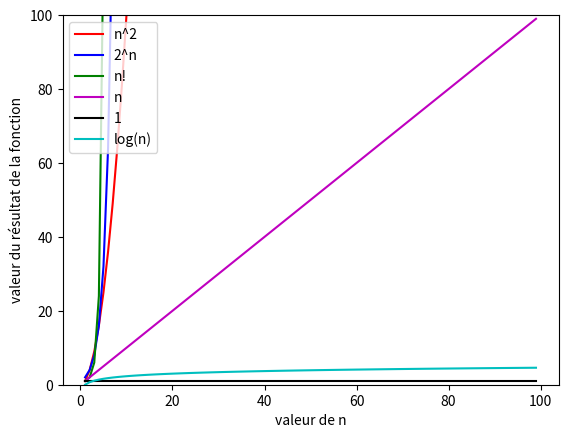

Write the Python code that produced this figure.
import math
import matplotlib.pyplot as plt


# calcule une constante (i.e. y = k)
def constante(valeur):
    return 1


# calcule une valeur linéaire (i.e. y = x, y = 2x +1)
def lineaire(valeur):
    return valeur


# calcule une valeur quadratique (i.e. y = x^k)
def quad(valeur):
    return valeur**2


# calcule une valeur polynomiale (i.e. y = k^x)
def poly(valeur):
    return 2**valeur


# calcule une valeur factorielle (i.e. y = x!)
def facto(valeur):
    return math.factorial(valeur)


# calcule une valeur logarithmique (i.e. y = log x + k)
def log(valeur):
    return math.log(valeur)


# liste pour les valeurs de x
nombre = []
# liste pour les valeurs calculée de y pour les différentes fonctions
quadra = []
polynomiale = []
factorielle = []
suite_lineaire = []
const = []
logarithme = []

# appels des fonctions pour le calcul, aurait pu être sous forme de liste en compréhension
for i in range(1, 100):
    nombre.append(i)
    quadra.append(quad(i))
    polynomiale.append(poly(i))
    factorielle.append(facto(i))
    suite_lineaire.append(lineaire(i))
    const.append(constante(i))
    logarithme.append(log(i))

# Appel de pyplot pour générer le graphique
# premier argument, la liste des x (techniquement un vecteur)
# deuxième argument, la liste des y (techniquement un vecteur)
# troisième paramètre, le libellé pour cette courbe
plt.plot(nombre, quadra, '-r', label='n^2')
plt.plot(nombre, polynomiale, '-b', label='2^n')
plt.plot(nombre, factorielle, '-g', label='n!')
plt.plot(nombre, suite_lineaire, '-m', label='n')
plt.plot(nombre, const, '-k', label='1')
plt.plot(nombre, logarithme, '-c', label='log(n)')
# libellé de l'axe des x
plt.xlabel('valeur de n')
# libellé de l'axe des y
plt.ylabel('valeur du résultat de la fonction')
# limite du graphique pour l'axe des y
plt.ylim((0, 100))
# Emplacement de la légende
plt.legend(loc="upper left")
# afficher le graphique
plt.show()
